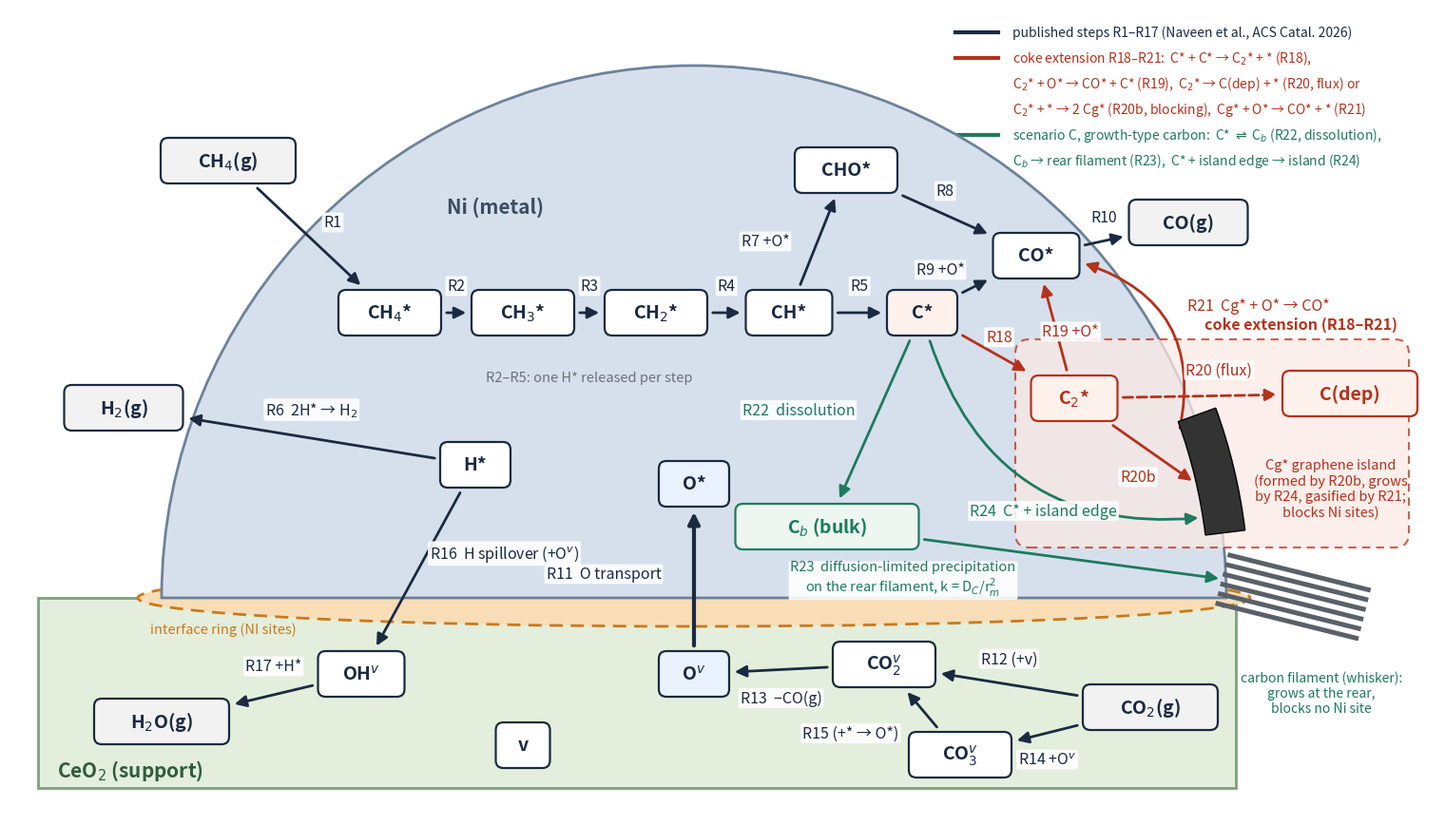

Python code for this plot: (Note: this script raises an exception after producing the figure.)
"""Clean schematic of the EXTENDED reaction network for a 16:9 slide.

Output: figures/ppt_network.png  (3000 x 1700 px, dpi 200, white background)
matplotlib only.  Layout coordinates are in inches (1 unit = 200 px).
Run with --check to print label/box/arrow collisions.
"""
import sys
import numpy as np
import matplotlib
matplotlib.use("Agg")
import matplotlib.pyplot as plt
from matplotlib.patches import Rectangle, Wedge, Ellipse, FancyBboxPatch, FancyArrowPatch

OUT = "/home/user/Usedcardata/drm_mkm_coke/figures/ppt_network.png"
BLACK, RED, GREEN, GREY, ORANGE = "#1B2A41", "#B5311C", "#1E7A5F", "#6A7179", "#C97A1F"
METAL_FC, METAL_EC = "#D6E0EC", "#6D8299"
SUPP_FC, SUPP_EC = "#E3EFDC", "#7FA27A"
GAS_FC = "#F2F2F2"
FS_SP, FS_L, FS_NOTE = 14, 11.5, 10.5

W, H = 15.0, 8.5
fig = plt.figure(figsize=(W, H), dpi=200)
ax = fig.add_axes([0, 0, 1, 1])
ax.set_xlim(0, W); ax.set_ylim(0, H); ax.axis("off")

# ------------------------------------------------------------------ catalyst
CX, CY, R = 7.2, 2.3, 5.6
ax.add_patch(Rectangle((0.3, 0.3), 12.6, 2.0, facecolor=SUPP_FC, edgecolor=SUPP_EC, lw=2, zorder=1))
# interface ring: a flattened ellipse at the particle foot, half hidden by the particle
ax.add_patch(Ellipse((CX, CY), 2 * R + 0.5, 0.6, facecolor="#F8DDB6", edgecolor=ORANGE, lw=2,
                     ls=(0, (5, 3)), zorder=2))
ax.add_patch(Wedge((CX, CY), R, 0, 180, facecolor=METAL_FC, edgecolor=METAL_EC, lw=2, zorder=3))
ax.text(0.5, 0.42, "CeO$_2$ (support)", fontsize=15, color="#2F5D3A", weight="bold", zorder=20)
ax.text(4.6, 6.35, "Ni (metal)", fontsize=15, color="#3B4C63", weight="bold", zorder=20)
ax.text(2.25, 1.97, "interface ring (NI sites)", fontsize=FS_NOTE, color=ORANGE, ha="center", va="center", zorder=20,
        style="italic")

BOXES, TEXTS, ARROWS = {}, [], []


def box(name, x, y, s, color=BLACK, fc="white", fs=FS_SP, h=0.44, w=None):
    n = len(s.replace("$", "").replace("_", "").replace("^", "").replace("{", "").replace("}", ""))
    w = w or 0.17 * n + 0.36
    p = FancyBboxPatch((x - w / 2, y - h / 2), w, h, boxstyle="round,pad=0.02,rounding_size=0.08",
                       facecolor=fc, edgecolor=color, lw=1.6, zorder=8)
    ax.add_patch(p)
    t = ax.text(x, y, s, ha="center", va="center", fontsize=fs, color=color, zorder=9, weight="bold")
    BOXES[name] = dict(patch=p, c=(x, y), w=w, h=h, text=t)
    return (x, y)


def edge_point(name, toward, pad=0.05):
    """Point on the (padded) box boundary along the ray centre -> toward."""
    b = BOXES[name]; cx, cy = b["c"]; hw, hh = b["w"] / 2 + pad, b["h"] / 2 + pad
    dx, dy = toward[0] - cx, toward[1] - cy
    if dx == 0 and dy == 0:
        return (cx, cy)
    tx = hw / abs(dx) if dx else np.inf
    ty = hh / abs(dy) if dy else np.inf
    t = min(tx, ty)
    return (cx + dx * t, cy + dy * t)


def label(x, y, s, color=BLACK, fs=FS_L, ha="center", va="center", bbox=True, **kw):
    t = ax.text(x, y, s, fontsize=fs, color=color, ha=ha, va=va, zorder=12,
                bbox=dict(boxstyle="round,pad=0.12", fc="white", ec="none", alpha=0.9) if bbox else None, **kw)
    TEXTS.append(t)
    return t


def arrow(a, b, lab, color=BLACK, rad=0.0, ls="-", lw=2.0, lpos=0.5, dx=0.0, dy=0.0, fs=FS_L, mscale=18):
    ca = BOXES[a]["c"] if isinstance(a, str) else a
    cb = BOXES[b]["c"] if isinstance(b, str) else b
    # arc3 control point: midpoint + rad * (dy, -dx)
    mx, my = (ca[0] + cb[0]) / 2, (ca[1] + cb[1]) / 2
    vx, vy = cb[0] - ca[0], cb[1] - ca[1]
    ctrl = (mx + rad * vy, my - rad * vx)
    pa = edge_point(a, ctrl if rad else cb) if isinstance(a, str) else a
    pb = edge_point(b, ctrl if rad else ca) if isinstance(b, str) else b
    p = FancyArrowPatch(pa, pb, arrowstyle="-|>", mutation_scale=mscale, color=color, lw=lw, ls=ls,
                        connectionstyle=f"arc3,rad={rad}", shrinkA=2, shrinkB=2, zorder=6)
    ax.add_patch(p)
    ARROWS.append((p, a, b, lab))
    if lab:
        t = lpos
        # quadratic Bezier point at parameter t (control recomputed from the clipped endpoints)
        mx, my = (pa[0] + pb[0]) / 2, (pa[1] + pb[1]) / 2
        vx, vy = pb[0] - pa[0], pb[1] - pa[1]
        c = (mx + rad * vy, my - rad * vx)
        lx = (1 - t) ** 2 * pa[0] + 2 * (1 - t) * t * c[0] + t ** 2 * pb[0]
        ly = (1 - t) ** 2 * pa[1] + 2 * (1 - t) * t * c[1] + t ** 2 * pb[1]
        label(lx + dx, ly + dy, lab, color=color, fs=fs)
    return p


# ------------------------------------------------------------------ species
# metal
box("CH4*", 4.0, 5.3, "CH$_4$*"); box("CH3*", 5.4, 5.3, "CH$_3$*"); box("CH2*", 6.8, 5.3, "CH$_2$*")
box("CH*", 8.2, 5.3, "CH*"); box("C*", 9.6, 5.3, "C*", fc="#FFF1EC")
box("H*", 4.9, 3.7, "H*"); box("O*", 7.2, 3.5, "O*", fc="#EAF2FF")
box("CHO*", 8.8, 6.8, "CHO*"); box("CO*", 10.8, 5.9, "CO*")
box("C2*", 11.2, 4.4, "C$_2$*", color=RED, fc="#FFF1EC")
box("Cb", 8.6, 3.05, "C$_b$ (bulk)", color=GREEN, fc="#EDF7F0")
# support
box("OHv", 3.7, 1.5, "OH$^v$"); box("Ov", 7.2, 1.5, "O$^v$", fc="#EAF2FF"); box("CO2v", 9.2, 1.6, "CO$_2^v$")
box("v", 5.4, 0.75, "v"); box("CO3v", 10.0, 0.65, "CO$_3^v$")
# gas phase
box("CH4g", 2.3, 6.9, "CH$_4$(g)", fc=GAS_FC); box("H2g", 1.2, 4.3, "H$_2$(g)", fc=GAS_FC)
box("COg", 12.4, 6.25, "CO(g)", fc=GAS_FC); box("CO2g", 12.0, 1.15, "CO$_2$(g)", fc=GAS_FC)
box("H2Og", 1.6, 1.0, "H$_2$O(g)", fc=GAS_FC)
box("Cdep", 14.1, 4.45, "C(dep)", color=RED, fc="#FFF1EC")

# coke-extension shaded region (translucent, dashed red edge)
ax.add_patch(FancyBboxPatch((10.6, 2.85), 4.1, 2.15, boxstyle="round,pad=0.02,rounding_size=0.15",
                            facecolor="#FBE9E4", edgecolor=RED, lw=1.5, ls=(0, (4, 3)), alpha=0.75, zorder=4))
label(14.6, 5.18, "coke extension (R18–R21)", color=RED, fs=FS_L, weight="bold", bbox=False, ha="right")

# graphene island (Cg*) on the right flank of the particle, 7-20 degrees
ax.add_patch(Wedge((CX, CY), R + 0.24, 7, 20, width=0.42, facecolor="#333333", edgecolor="black", lw=1, zorder=7))
ISL_IN = lambda deg, r=R - 0.2: (CX + r * np.cos(np.radians(deg)), CY + r * np.sin(np.radians(deg)))
label(13.9, 3.45, "Cg* graphene island\n(formed by R20b, grows\nby R24, gasified by R21;\nblocks Ni sites)",
      color=RED, fs=FS_NOTE, bbox=False)

# whisker / filament at the rear (right) of the particle, growing away from the surface
ang = np.radians(-14); d = np.array([np.cos(ang), np.sin(ang)]); nrm = np.array([-d[1], d[0]])
root = np.array([12.75, 2.5])
for i in range(6):
    off = (i - 2.5) * 0.105
    p0 = root + nrm * off; p1 = p0 + d * 1.55
    ax.plot([p0[0], p1[0]], [p0[1], p1[1]], color="#5A6068", lw=3.6, solid_capstyle="butt", zorder=7)
label(13.8, 1.3, "carbon filament (whisker):\ngrows at the rear,\nblocks no Ni site", color=GREEN, fs=10, bbox=False)

# ------------------------------------------------------------------ published steps (black)
arrow("CH4g", "CH4*", "R1", lpos=0.5, dx=0.25, dy=0.15)
arrow("CH4*", "CH3*", "R2", dy=0.28); arrow("CH3*", "CH2*", "R3", dy=0.28)
arrow("CH2*", "CH*", "R4", dy=0.28); arrow("CH*", "C*", "R5", dy=0.28)
label(6.1, 4.62, "R2–R5: one H* released per step", color=GREY, fs=FS_NOTE, bbox=False)
arrow("H*", "H2g", "R6  2H* → H$_2$", lpos=0.5, dy=0.3)
arrow("CH*", "CHO*", "R7 +O*", lpos=0.5, dx=-0.55, dy=0.0)
arrow("CHO*", "CO*", "R8", lpos=0.5, dx=0.0, dy=0.25)
arrow("C*", "CO*", "R9 +O*", lpos=0.45, dx=-0.35, dy=0.18)
arrow("CO*", "COg", "R10", lpos=0.5, dy=0.25)
arrow("Ov", "O*", "R11  O transport", lpos=0.5, dx=-0.95, dy=0.05, lw=3)
arrow("CO2g", "CO2v", "R12 (+v)", lpos=0.5, dy=0.27)
arrow("CO2v", "Ov", "R13  −CO(g)", lpos=0.5, dy=-0.3)
arrow("CO2g", "CO3v", "R14 +O$^v$", lpos=0.5, dx=0.0, dy=-0.28)
arrow("CO3v", "CO2v", "R15 (+* → O*)", lpos=0.5, dx=-0.75, dy=-0.25)
arrow("H*", "OHv", "R16  H spillover (+O$^v$)", lpos=0.55, dx=0.95, dy=0.25)
arrow("OHv", "H2Og", "R17 +H*", lpos=0.5, dy=0.3)

# ------------------------------------------------------------------ coke extension (red)
arrow("C*", "C2*", "R18", color=RED, lpos=0.5, dx=0.05, dy=0.17)
arrow("C2*", "CO*", "R19 +O*", color=RED, lpos=0.45, dx=0.15, dy=0.0)
arrow("C2*", ISL_IN(13), "R20b", color=RED, lpos=0.5, dx=-0.15, dy=-0.25)
arrow("C2*", "Cdep", "R20 (flux)", color=RED, ls="--", lpos=0.62, dy=0.27)
arrow(ISL_IN(19), "CO*", "R21  Cg* + O* → CO*", color=RED, rad=0.45, lpos=0.5, dx=0.95, dy=0.2)

# ------------------------------------------------------------------ scenario C (green)
arrow("C*", "Cb", "R22  dissolution", color=GREEN, lpos=0.5, dx=-0.8, dy=0.1)
arrow("Cb", tuple(root), None, color=GREEN)
label(9.4, 2.5, "R23  diffusion-limited precipitation\non the rear filament, k = D$_C$/r$_m^2$", color=GREEN, fs=FS_NOTE)
arrow("C*", ISL_IN(9), "R24  C* + island edge", color=GREEN, rad=0.4, lpos=0.5, dx=0.15, dy=-0.3)

# ------------------------------------------------------------------ legend
lx, ly, dyl = 9.95, 8.25, 0.27
entries = [(BLACK, ["published steps R1–R17 (Naveen et al., ACS Catal. 2026)"]),
           (RED, ["coke extension R18–R21:  C* + C* → C$_2$* + * (R18),",
                  "C$_2$* + O* → CO* + C* (R19),  C$_2$* → C(dep) + * (R20, flux) or",
                  "C$_2$* + * → 2 Cg* (R20b, blocking),  Cg* + O* → CO* + * (R21)"]),
           (GREEN, ["scenario C, growth-type carbon:  C* $\\rightleftharpoons$ C$_b$ (R22, dissolution),",
                    "C$_b$ → rear filament (R23),  C* + island edge → island (R24)"])]
y = ly
for col, lines in entries:
    ax.plot([lx, lx + 0.45], [y, y], color=col, lw=3)
    for ln in lines:
        label(lx + 0.6, y, ln, color=col, fs=10, ha="left", bbox=False)
        y -= dyl

fig.savefig(OUT, dpi=200, facecolor="white")
print("saved", OUT)

# ------------------------------------------------------------------ collision check
if "--check" in sys.argv:
    fig.canvas.draw()
    rend = fig.canvas.get_renderer()
    items = []
    for name, b in BOXES.items():
        items.append((f"box:{name}", b["patch"].get_window_extent(rend)))
    for t in TEXTS:
        items.append((f"txt:{t.get_text()[:28]}", t.get_window_extent(rend)))
    def ov(a, b, pad=2):
        return not (a.x1 < b.x0 + pad or b.x1 < a.x0 + pad or a.y1 < b.y0 + pad or b.y1 < a.y0 + pad)
    print("--- text/box overlaps")
    for i in range(len(items)):
        for j in range(i + 1, len(items)):
            if ov(items[i][1], items[j][1]):
                print("  OVERLAP", items[i][0], "<->", items[j][0])
    print("--- arrows passing through boxes/labels")
    for p, a, b, lab in ARROWS:
        polys = p.get_path().to_polygons(closed_only=False)
        verts = np.vstack(polys)
        disp = ax.transData.transform(verts)
        for name, bb in items:
            if name in (f"box:{a}", f"box:{b}", f"txt:{(lab or '')[:28]}"):
                continue
            inside = ((disp[:, 0] > bb.x0) & (disp[:, 0] < bb.x1) & (disp[:, 1] > bb.y0) & (disp[:, 1] < bb.y1))
            if inside.any():
                print(f"  ARROW {lab or (a, b)} crosses {name}")
    print("--- out-of-canvas")
    for name, bb in items:
        if bb.x1 > W * 200 or bb.x0 < 0 or bb.y1 > H * 200 or bb.y0 < 0:
            print("  OUTSIDE", name)
